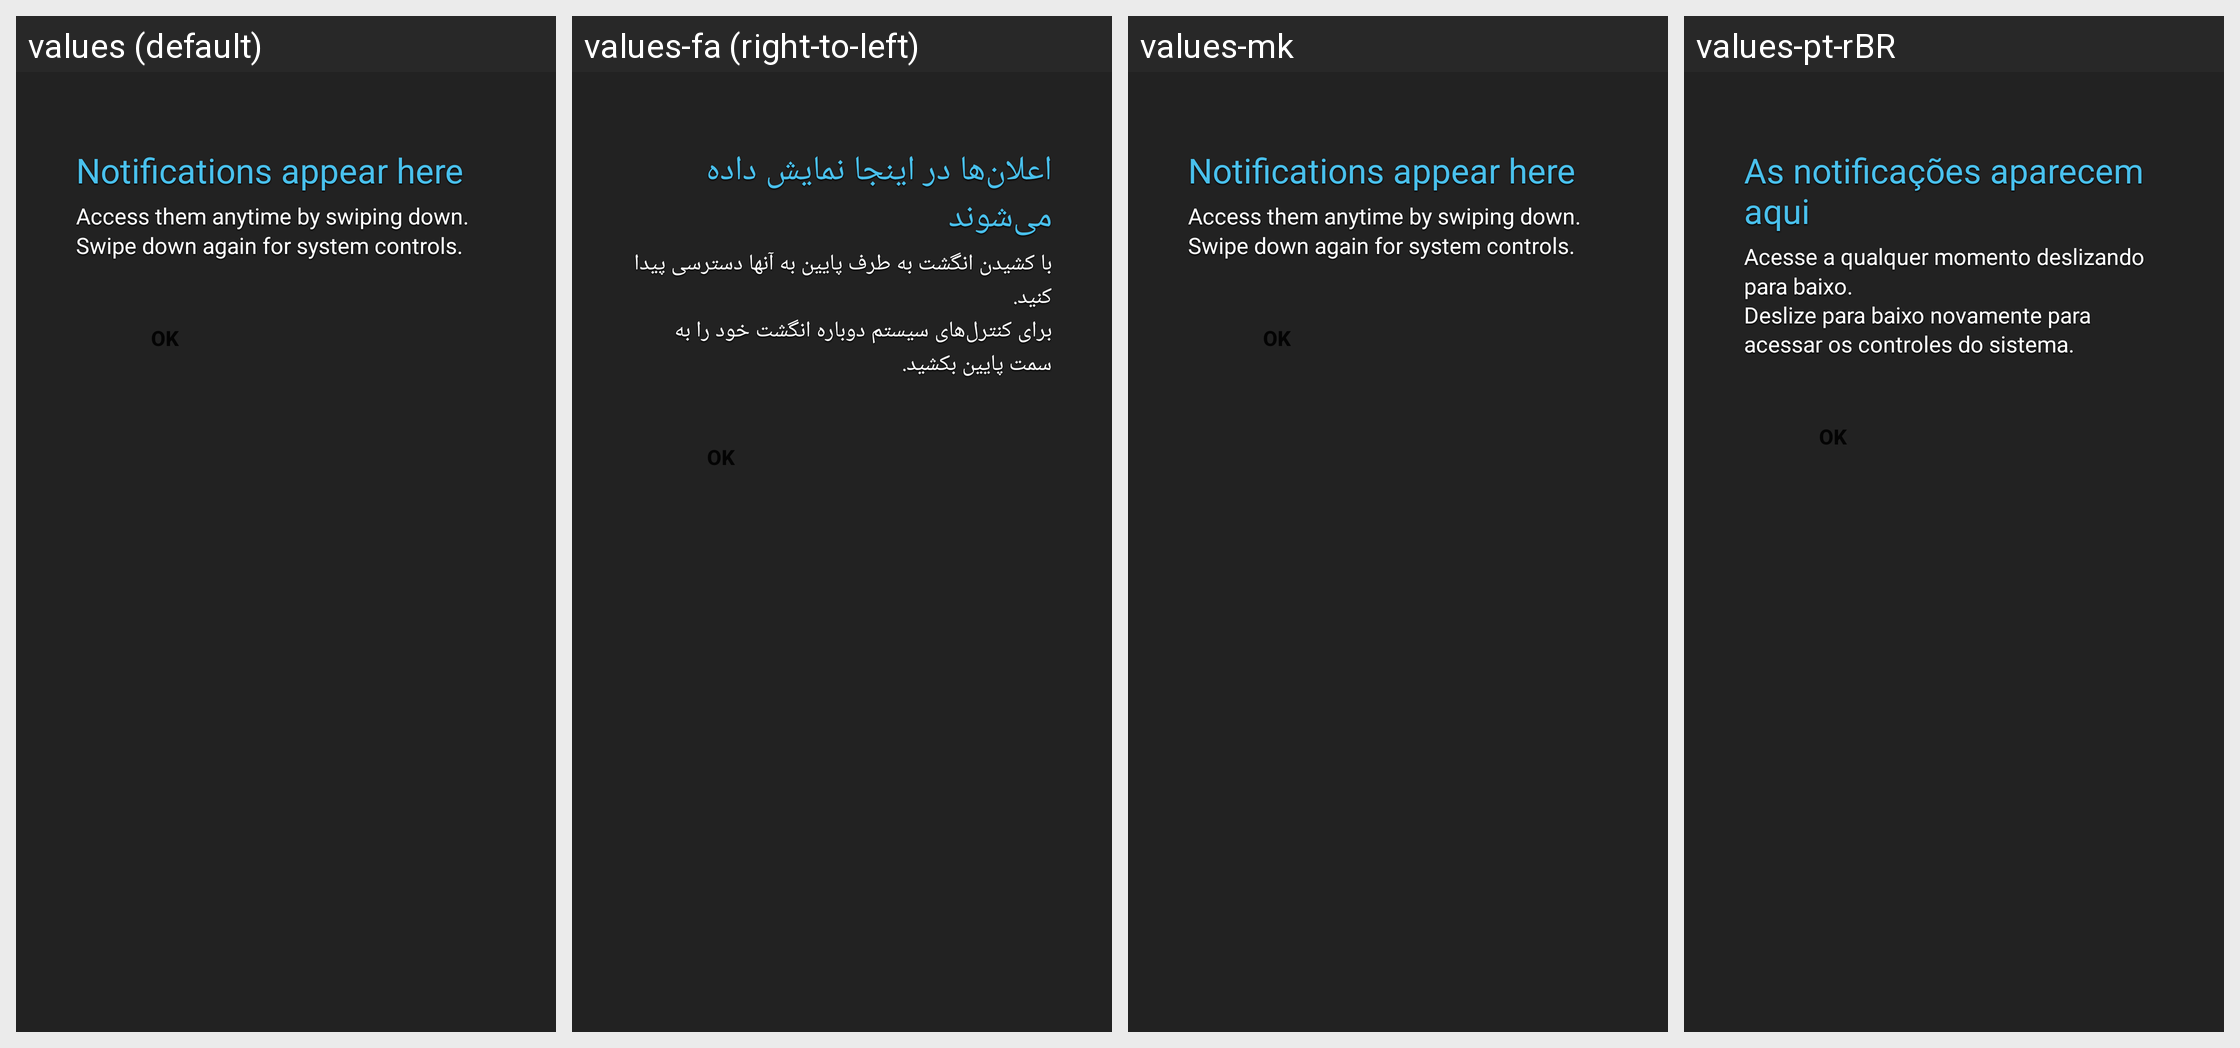

For this localized Android screen grid, give each drawn string resource with its value in every locale shown.
Android screen res/layout/status_bar_help.xml rendered under 4 locales, left to right: values (default), values-fa (right-to-left), values-mk, values-pt-rBR. Device: Nexus 5 (rendered at 1080×1920; each locale shown at half size, 540×960, under a caption strip naming it); theme Theme.MaterialComponents.DayNight.NoActionBar.
Other locales in the repository, not shown: values-ar, values-az, values-bg, values-bn, values-ca, values-cs, values-da, values-de, values-el, values-en-rGB, values-en-rPH, values-en-rUS, values-es, values-es-rES, values-es-rUS, values-et, values-eu, values-fi, values-fr, values-fr-rCA, values-ga, values-gl, values-gu, values-hi, values-hr, values-hu, values-hy, values-in, values-is, values-it, values-iw, values-ja, values-ka, values-kk, values-km, values-kn, values-ko, values-lo, values-lt, values-lv, values-ml, values-mr, values-ms, values-my, values-nb, values-ne, values-nl, values-pa, values-pl, values-pt, values-pt-rPT, values-ro, values-ru, values-si, values-sk, values-sl, values-sq, values-sr, values-sv, values-ta, values-te, values-th, values-tr, values-uk, values-ur, values-uz, values-vi, values-zh-rCN, values-zh-rHK, values-zh-rSG, values-zh-rTW.
Strings drawn on this screen, with the default value and each locale's value (text and hints the layout hard-codes, and strings that could not be matched under every locale, appear in the picture but are not listed):

status_bar_help_title
  values: Notifications appear here
  values-fa: اعلان‌ها در اینجا نمایش داده می‌شوند
  values-mk: Notifications appear here  [not translated; the default value is used]
  values-pt-rBR: As notificações aparecem aqui  [from values-pt]

status_bar_help_text
  values: Access them anytime by swiping down.
      Swipe down again for system controls.
  values-fa: با کشیدن انگشت به طرف پایین به آنها دسترسی پیدا کنید.
      برای کنترل‌های سیستم دوباره انگشت خود را به سمت پایین بکشید.
  values-mk: Access them anytime by swiping down.
      Swipe down again for system controls.  [not translated; the default value is used]
  values-pt-rBR: Acesse a qualquer momento deslizando para baixo.
      Deslize para baixo novamente para acessar os controles do sistema.  [from values-pt]
